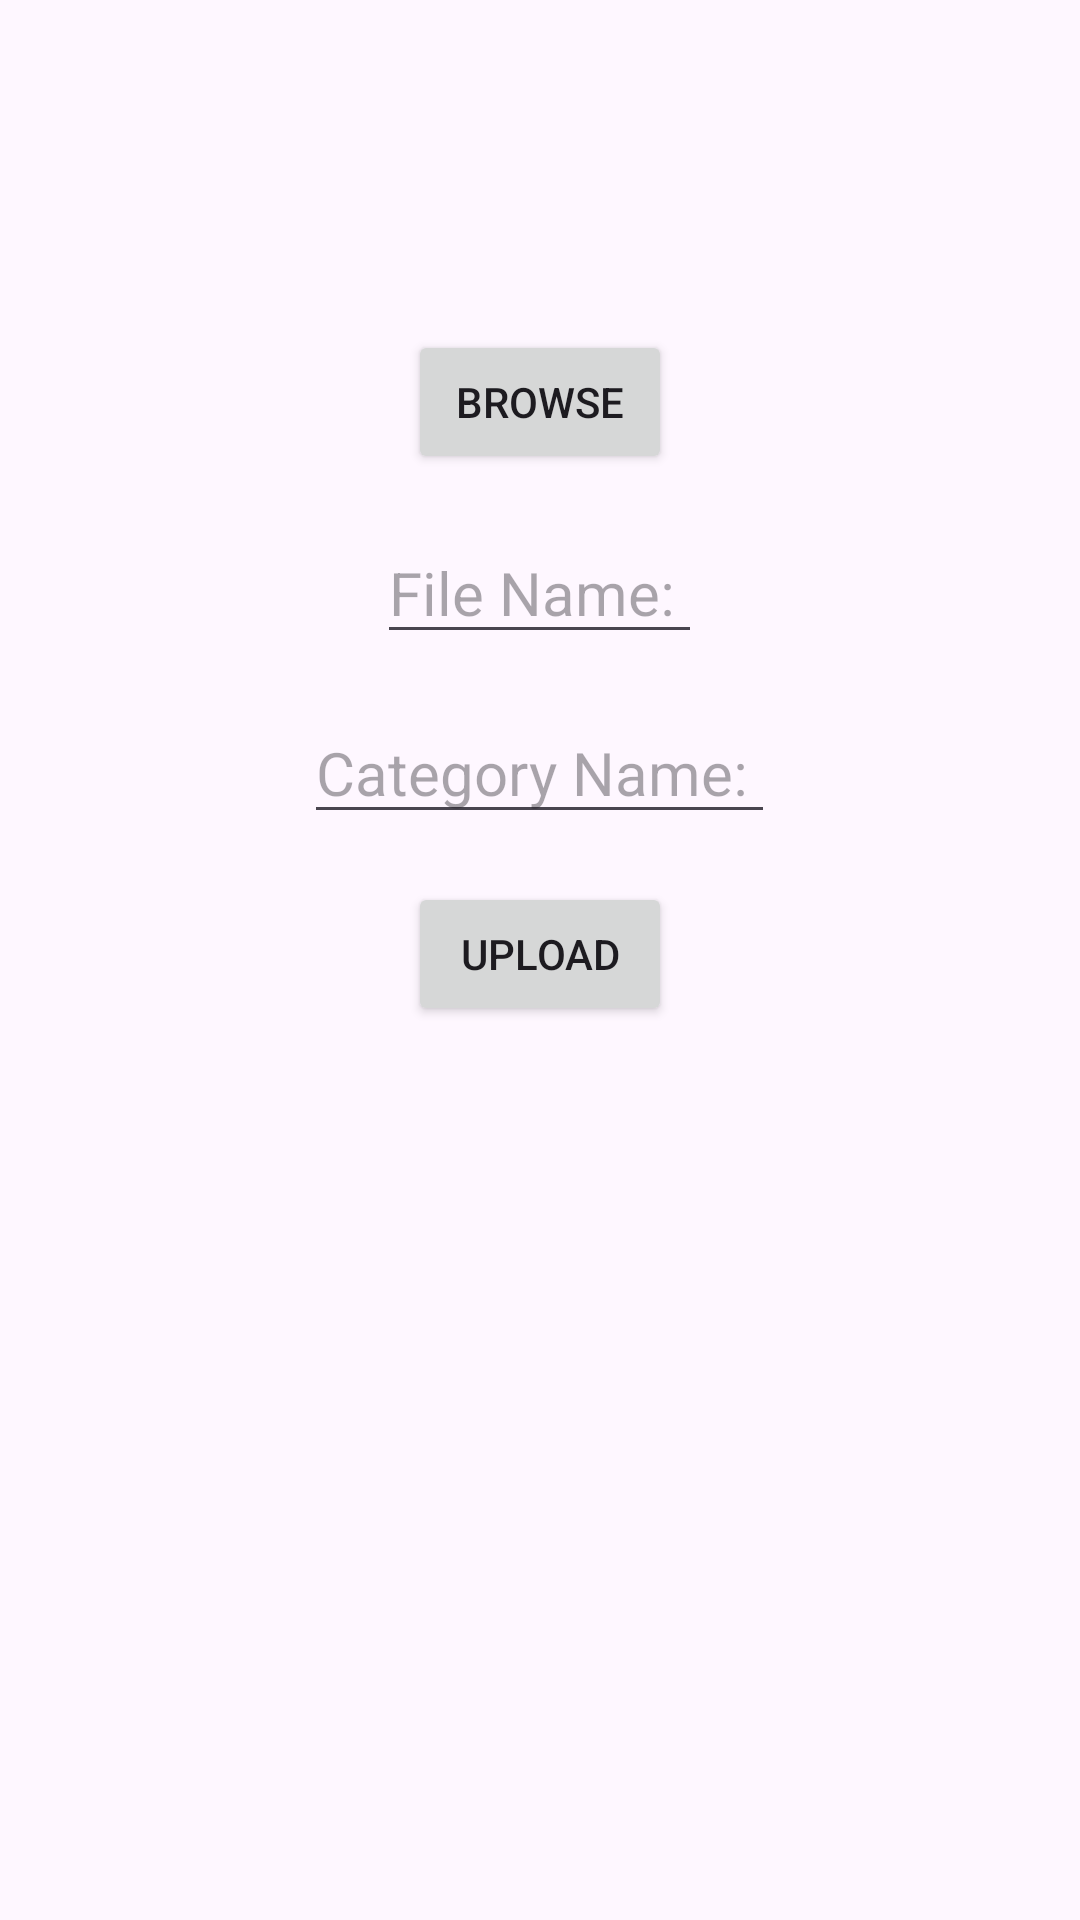

Write the Android layout XML for this screen, with the resource values it uses.
<!-- AndroidManifest.xml: application theme Theme.EduGuide -->
<!-- res/layout/activity_uploadfile.xml -->
<?xml version="1.0" encoding="utf-8"?>
<RelativeLayout xmlns:android="http://schemas.android.com/apk/res/android"
    xmlns:app="http://schemas.android.com/apk/res-auto"
    xmlns:tools="http://schemas.android.com/tools"
    android:layout_width="match_parent"
    android:layout_height="match_parent"
    tools:context=".uploadfile">

    <Button
        android:id="@+id/btnBrowse"
        android:layout_width="wrap_content"
        android:layout_height="wrap_content"
        android:text="Browse"
        android:layout_marginTop="110dp"
        android:layout_centerHorizontal="true"
        android:onClick="browseFile" />



<EditText
            android:id="@+id/fileName"
            android:layout_width="wrap_content"
            android:layout_height="wrap_content"
            android:layout_below="@id/btnBrowse"
            android:layout_centerHorizontal="true"
            android:layout_marginTop="16dp"
            android:hint="File Name: "
            android:textSize="20sp" />

        <EditText

            android:id="@+id/subjectName"
            android:layout_width="wrap_content"
            android:layout_height="wrap_content"
            android:layout_below="@id/fileName"
            android:layout_centerHorizontal="true"
            android:layout_marginTop="16dp"
            android:hint="Category Name: "
            android:textSize="20sp" />


    <Button
        android:id="@+id/btnUpload"
        android:layout_width="wrap_content"
        android:layout_height="wrap_content"
        android:text="Upload"
        android:layout_below="@+id/subjectName"
        android:layout_centerHorizontal="true"
        android:layout_marginTop="16dp"
        android:onClick="uploadFile" />
</RelativeLayout>
<!-- resources referenced by this layout -->
<resources>
  <style name="Theme.EduGuide" parent="Base.Theme.EduGuide" />
  <style name="Base.Theme.EduGuide" parent="Theme.Material3.DayNight.NoActionBar">
          
  
      </style>
</resources>
